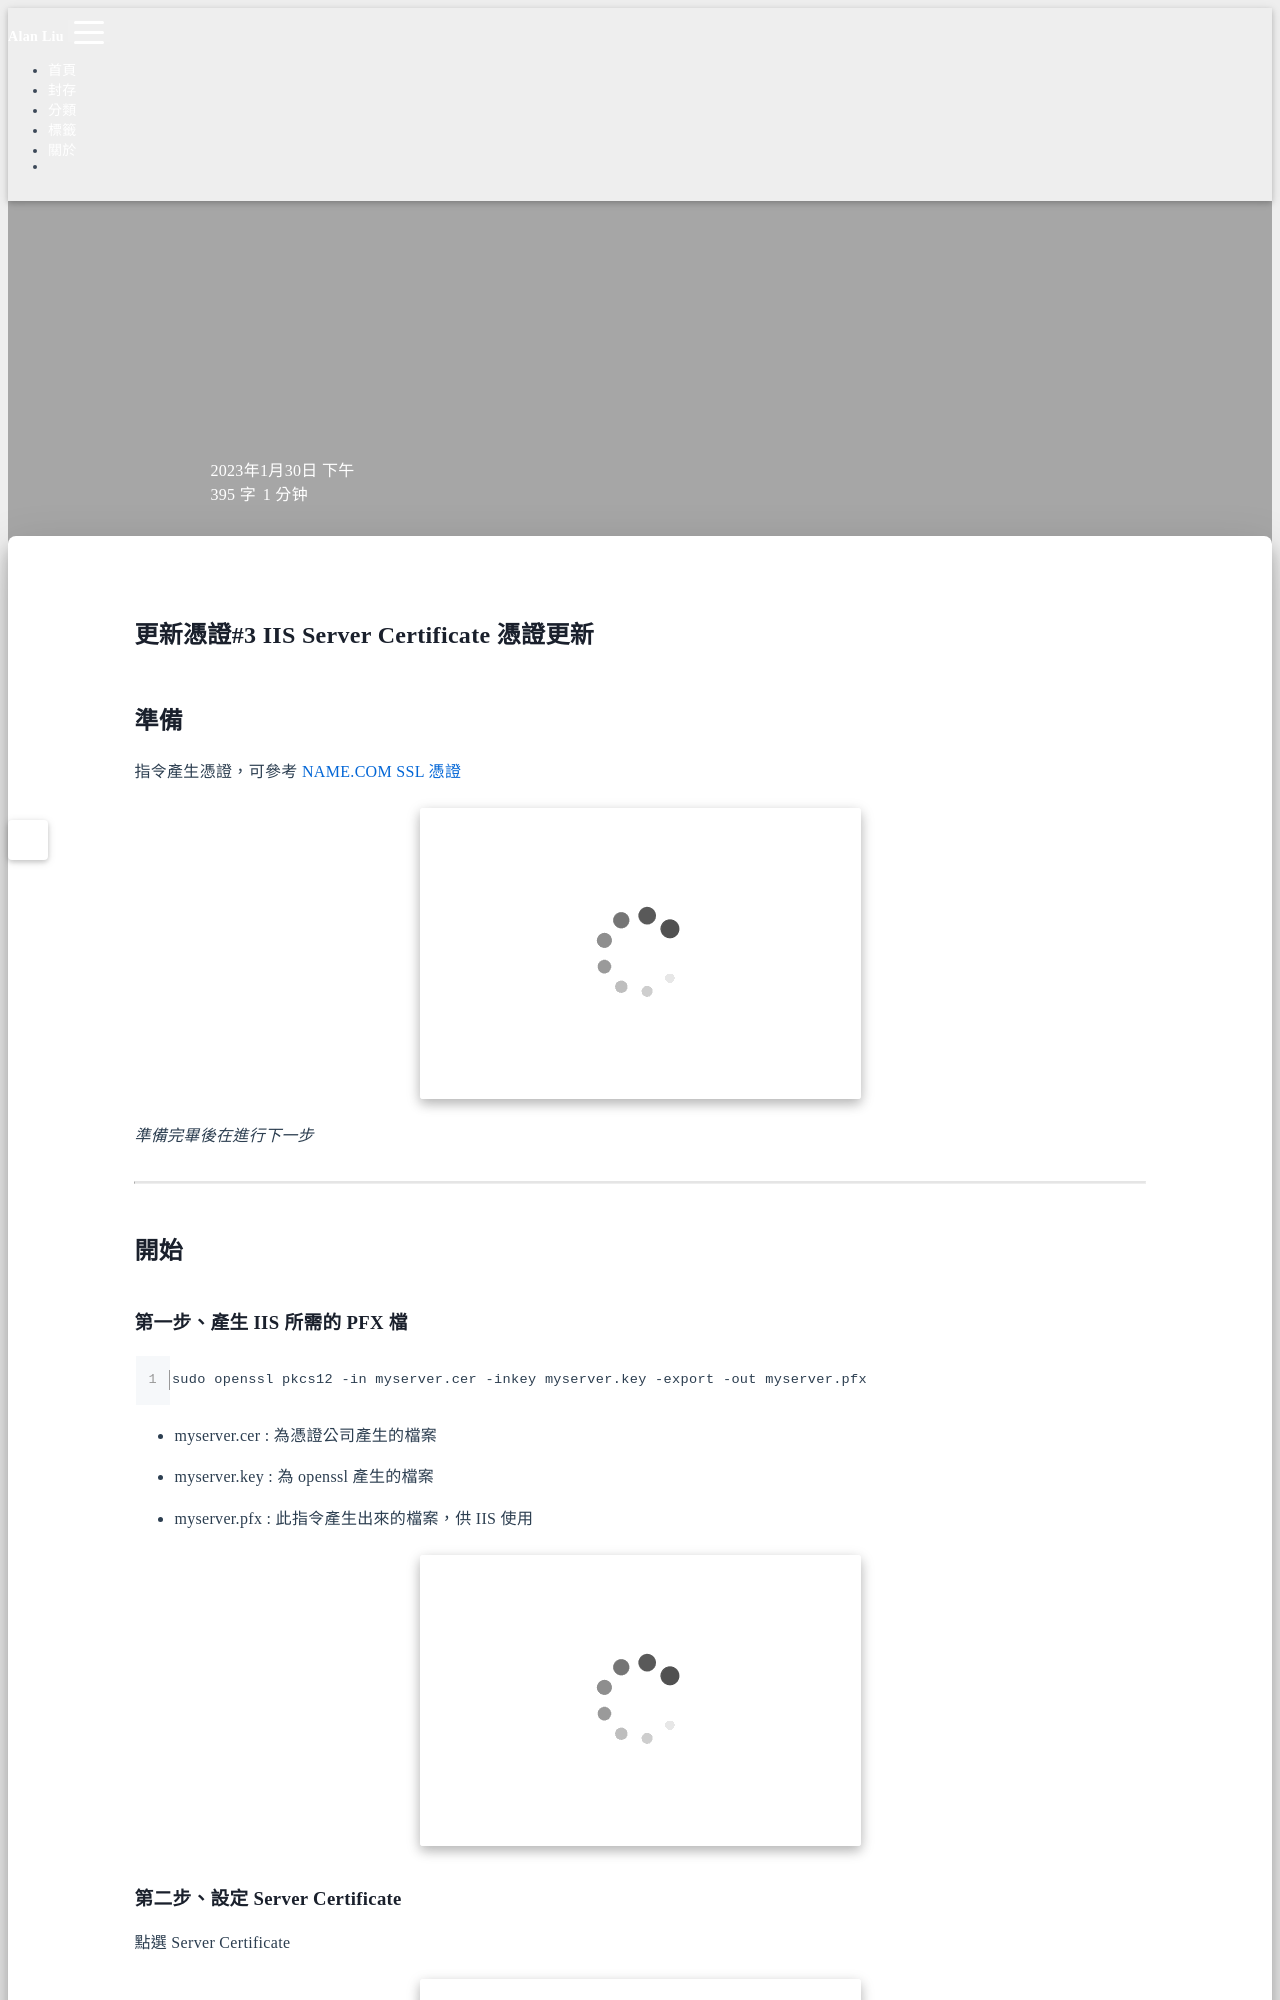

repository: Hi-Alan-Liu/blog · page: iis-server-certificate/index.html · generator: jekyll

title: IIS Server Certificate 憑證更新
author: Alan Liu
tags:
  - SSL
  - IIS
  - Certificate
categories:
  - SSL CERTIFICATES
date: 2023-01-30 16:06:00
---
# 更新憑證#3 IIS Server Certificate 憑證更新

## 準備


指令產生憑證，可參考 [NAME.COM SSL 憑證](https://hi-alan-liu.github.io/blog/NAME.COM-certificate/)

![準備憑證檔案](1675069465828.jpg)

*準備完畢後在進行下一步*

---

## 開始
